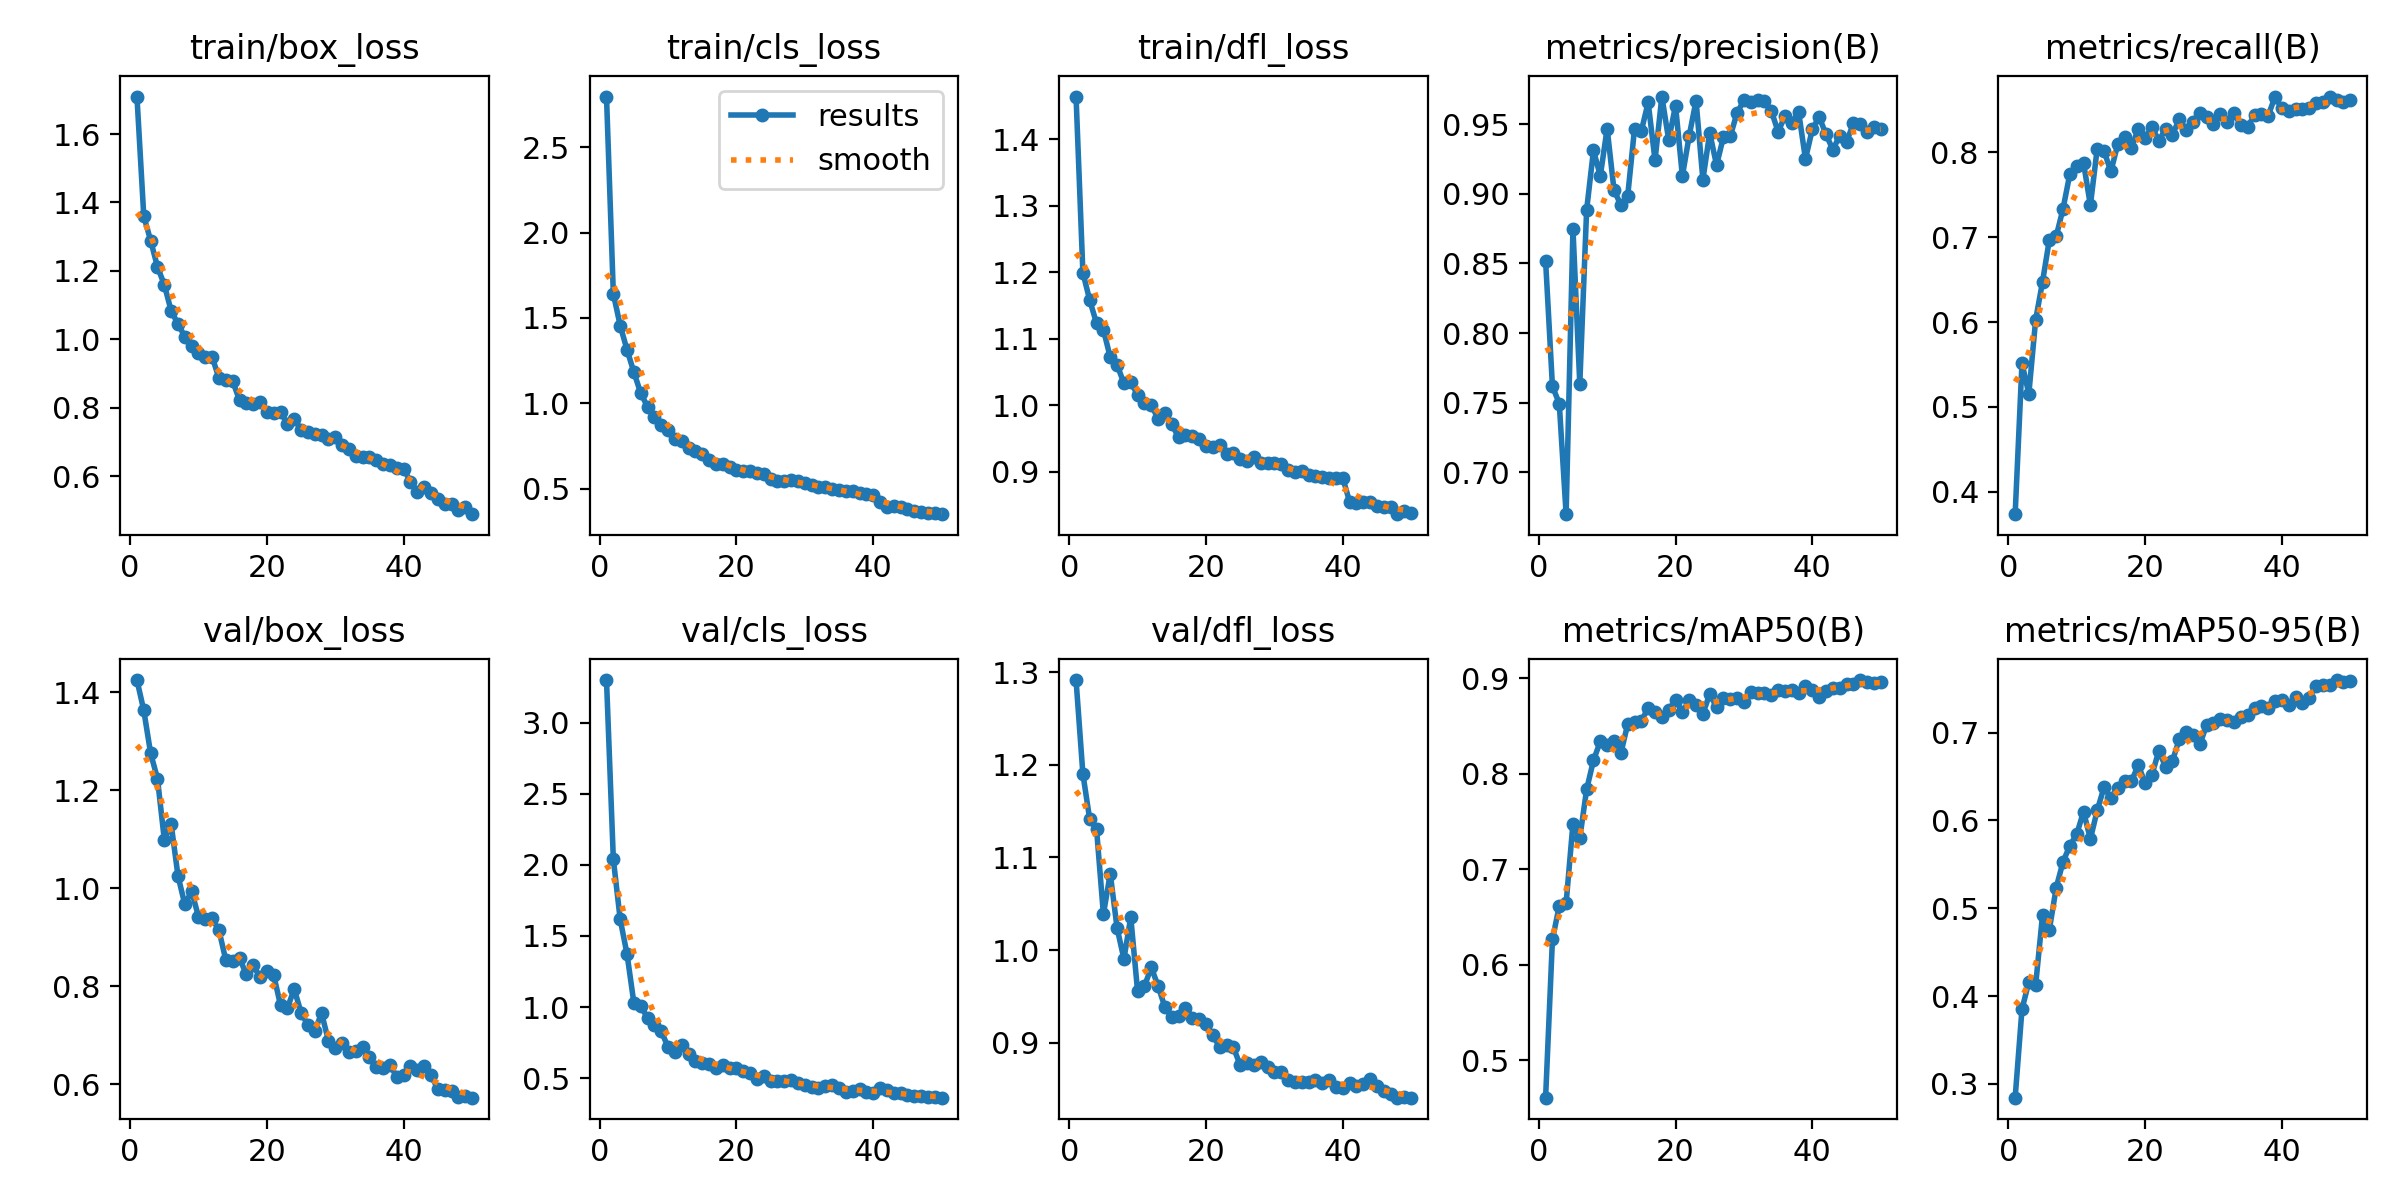

Source data for this figure (header and first rows):
epoch, time, train/box_loss, train/cls_loss, train/dfl_loss, metrics/precision(B), metrics/recall(B), metrics/mAP50(B), metrics/mAP50-95(B), val/box_loss, val/cls_loss, val/dfl_loss, lr/pg0, lr/pg1, lr/pg2
1, 730, 1.709, 2.798, 1.464, 0.8518, 0.3738, 0.4606, 0.2843, 1.425, 3.301, 1.291, 0.0004082, 0.0004082, 0.0004082
2, 1438, 1.36, 1.642, 1.199, 0.7618, 0.5515, 0.6264, 0.385, 1.363, 2.041, 1.19, 0.0008085, 0.0008085, 0.0008085
3, 2147, 1.289, 1.456, 1.158, 0.7493, 0.5155, 0.6615, 0.416, 1.276, 1.618, 1.141, 0.001192, 0.001192, 0.001192
4, 2838, 1.212, 1.314, 1.123, 0.6699, 0.6027, 0.6643, 0.4128, 1.224, 1.373, 1.13, 0.001176, 0.001176, 0.001176
5, 3509, 1.16, 1.183, 1.114, 0.8748, 0.6472, 0.7478, 0.4918, 1.099, 1.03, 1.039, 0.001151, 0.001151, 0.001151
6, 4186, 1.083, 1.06, 1.072, 0.7633, 0.6969, 0.7326, 0.4755, 1.131, 1.007, 1.083, 0.001126, 0.001126, 0.001126
7, 4874, 1.045, 0.9794, 1.061, 0.8885, 0.7008, 0.7836, 0.5233, 1.025, 0.9241, 1.024, 0.001102, 0.001102, 0.001102
8, 5573, 1.008, 0.9177, 1.033, 0.9312, 0.7333, 0.8139, 0.5528, 0.9671, 0.8745, 0.9906, 0.001077, 0.001077, 0.001077
9, 6278, 0.9821, 0.8746, 1.034, 0.9129, 0.7744, 0.834, 0.5713, 0.9939, 0.8295, 1.036, 0.001052, 0.001052, 0.001052
10, 6980, 0.9603, 0.8415, 1.016, 0.9469, 0.7834, 0.8302, 0.5842, 0.9419, 0.7188, 0.9555, 0.001027, 0.001027, 0.001027
11, 7683, 0.9481, 0.7931, 1.003, 0.9029, 0.7872, 0.8345, 0.61, 0.9367, 0.6835, 0.9611, 0.001002, 0.001002, 0.001002
12, 8391, 0.9488, 0.7766, 1.001, 0.8919, 0.7375, 0.8213, 0.5788, 0.9384, 0.732, 0.9815, 0.0009778, 0.0009778, 0.0009778
13, 9099, 0.8865, 0.7381, 0.9793, 0.8983, 0.8041, 0.8519, 0.6115, 0.9139, 0.6693, 0.9613, 0.000953, 0.000953, 0.000953
14, 9806, 0.882, 0.7229, 0.9886, 0.9466, 0.8012, 0.8547, 0.6378, 0.8528, 0.6208, 0.9383, 0.0009283, 0.0009283, 0.0009283
15, 10508, 0.8781, 0.7036, 0.9715, 0.9452, 0.7773, 0.8548, 0.6255, 0.8515, 0.6093, 0.9275, 0.0009035, 0.0009035, 0.0009035
16, 11207, 0.8226, 0.6672, 0.9518, 0.9657, 0.8092, 0.8694, 0.637, 0.8569, 0.5969, 0.9292, 0.0008787, 0.0008787, 0.0008787
17, 11899, 0.8154, 0.6458, 0.9561, 0.9241, 0.8184, 0.8646, 0.6446, 0.8243, 0.5744, 0.938, 0.000854, 0.000854, 0.000854
18, 12593, 0.8128, 0.6462, 0.9542, 0.9699, 0.8047, 0.8592, 0.6444, 0.843, 0.5894, 0.9273, 0.0008293, 0.0008293, 0.0008293
19, 13285, 0.8161, 0.6278, 0.9496, 0.9387, 0.8277, 0.8664, 0.663, 0.8179, 0.5688, 0.9255, 0.0008045, 0.0008045, 0.0008045
20, 13979, 0.7892, 0.6084, 0.9385, 0.9634, 0.8167, 0.8778, 0.6426, 0.8311, 0.5729, 0.9206, 0.0007797, 0.0007797, 0.0007797
21, 14686, 0.7866, 0.6022, 0.937, 0.9128, 0.8299, 0.8646, 0.6519, 0.8224, 0.5531, 0.9084, 0.000755, 0.000755, 0.000755
22, 15397, 0.7882, 0.6039, 0.9409, 0.9417, 0.8135, 0.8769, 0.6789, 0.761, 0.5337, 0.8954, 0.0007302, 0.0007302, 0.0007302
23, 16103, 0.7529, 0.5936, 0.9268, 0.9669, 0.8272, 0.8723, 0.6614, 0.7559, 0.4962, 0.8977, 0.0007055, 0.0007055, 0.0007055
24, 16815, 0.768, 0.5877, 0.9276, 0.9102, 0.8203, 0.8628, 0.6678, 0.794, 0.5111, 0.8953, 0.0006808, 0.0006808, 0.0006808
25, 17531, 0.7368, 0.5569, 0.9194, 0.9438, 0.8391, 0.8836, 0.6924, 0.7461, 0.4815, 0.876, 0.000656, 0.000656, 0.000656
26, 18240, 0.7287, 0.5432, 0.917, 0.9206, 0.8261, 0.8698, 0.7011, 0.7206, 0.4817, 0.8781, 0.0006312, 0.0006312, 0.0006312
27, 18974, 0.7235, 0.5472, 0.9219, 0.9409, 0.8354, 0.8795, 0.6973, 0.709, 0.4822, 0.8758, 0.0006065, 0.0006065, 0.0006065
28, 19681, 0.7217, 0.5493, 0.9132, 0.9412, 0.8462, 0.8786, 0.6866, 0.7449, 0.4829, 0.8789, 0.0005818, 0.0005818, 0.0005818
29, 20392, 0.7085, 0.544, 0.9137, 0.9583, 0.8415, 0.8797, 0.7085, 0.6887, 0.4688, 0.8743, 0.000557, 0.000557, 0.000557
30, 21098, 0.7142, 0.5336, 0.9133, 0.9671, 0.8335, 0.8753, 0.7106, 0.6733, 0.4527, 0.8682, 0.0005322, 0.0005322, 0.0005322
31, 21814, 0.691, 0.5203, 0.9117, 0.9662, 0.8455, 0.8856, 0.7152, 0.6848, 0.4339, 0.8687, 0.0005075, 0.0005075, 0.0005075
32, 22548, 0.6801, 0.5065, 0.9026, 0.9676, 0.8353, 0.8843, 0.7147, 0.6666, 0.4305, 0.8595, 0.0004827, 0.0004827, 0.0004827
33, 23267, 0.6607, 0.5064, 0.9004, 0.9669, 0.8457, 0.8847, 0.712, 0.6688, 0.4445, 0.8575, 0.000458, 0.000458, 0.000458
34, 24008, 0.6574, 0.4986, 0.9012, 0.9597, 0.8316, 0.8823, 0.7175, 0.675, 0.4487, 0.8577, 0.0004332, 0.0004332, 0.0004332
35, 24706, 0.6572, 0.4889, 0.896, 0.9446, 0.8301, 0.8873, 0.7202, 0.6555, 0.4299, 0.8574, 0.0004085, 0.0004085, 0.0004085
36, 25406, 0.6492, 0.488, 0.8939, 0.9559, 0.8434, 0.8865, 0.7283, 0.635, 0.405, 0.8603, 0.0003837, 0.0003837, 0.0003837
37, 26110, 0.6365, 0.4863, 0.8922, 0.9509, 0.8447, 0.888, 0.7299, 0.6322, 0.41, 0.857, 0.000359, 0.000359, 0.000359
38, 26807, 0.6338, 0.4742, 0.8906, 0.9588, 0.843, 0.8843, 0.7286, 0.6395, 0.4246, 0.8599, 0.0003343, 0.0003343, 0.0003343
39, 27522, 0.6256, 0.4708, 0.8901, 0.925, 0.8651, 0.8917, 0.7359, 0.6145, 0.401, 0.8522, 0.0003095, 0.0003095, 0.0003095
40, 28228, 0.6228, 0.4648, 0.8911, 0.9464, 0.8515, 0.8879, 0.7374, 0.6194, 0.3921, 0.851, 0.0002848, 0.0002848, 0.0002848
41, 28935, 0.5841, 0.4189, 0.855, 0.9552, 0.8482, 0.8804, 0.7316, 0.6363, 0.4272, 0.8563, 0.00026, 0.00026, 0.00026
42, 29635, 0.5553, 0.3925, 0.8538, 0.9428, 0.8504, 0.8867, 0.7402, 0.6284, 0.4133, 0.8538, 0.0002352, 0.0002352, 0.0002352
43, 30333, 0.5699, 0.3969, 0.8554, 0.9317, 0.8505, 0.8896, 0.7336, 0.6364, 0.394, 0.8555, 0.0002105, 0.0002105, 0.0002105
44, 31024, 0.5503, 0.39, 0.8546, 0.9417, 0.8516, 0.8901, 0.7396, 0.6185, 0.3938, 0.8605, 0.0001857, 0.0001857, 0.0001857
45, 31712, 0.5355, 0.3793, 0.8489, 0.9371, 0.8579, 0.8945, 0.7531, 0.5895, 0.3783, 0.8536, 0.000161, 0.000161, 0.000161
46, 32409, 0.5199, 0.3709, 0.847, 0.9507, 0.8586, 0.8941, 0.7546, 0.5889, 0.3772, 0.8485, 0.0001363, 0.0001363, 0.0001363
47, 33114, 0.5185, 0.3631, 0.8478, 0.9499, 0.8655, 0.8982, 0.7546, 0.5867, 0.3768, 0.8444, 0.0001115, 0.0001115, 0.0001115
48, 33826, 0.5017, 0.356, 0.8365, 0.9442, 0.8609, 0.896, 0.7598, 0.5734, 0.3634, 0.8409, 8.675e-05, 8.675e-05, 8.675e-05
49, 34526, 0.5121, 0.3566, 0.841, 0.9479, 0.8595, 0.8948, 0.7579, 0.5755, 0.3677, 0.8414, 6.2e-05, 6.2e-05, 6.2e-05
50, 35231, 0.4898, 0.3501, 0.8386, 0.9464, 0.861, 0.8957, 0.759, 0.5725, 0.362, 0.8411, 3.725e-05, 3.725e-05, 3.725e-05
